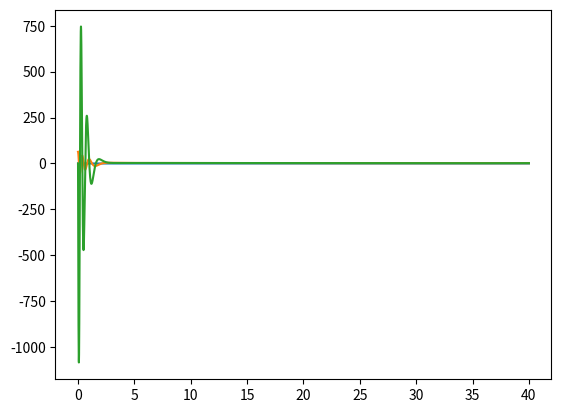

Reproduce this figure in Python.
import numpy as np
from scipy.integrate import odeint
import matplotlib.pyplot as plt

#global parameters
Mpl = 1
G = 1./(8*np.pi*Mpl**2)
m1 = 10**-6*Mpl
m2 = 10**-1*Mpl
phipk = 8*Mpl #the location of the peak of the additional gaussian potential
mu = 4*Mpl^2 # sigma^2 of the additional gaussian potential
alpha = 5

def V(phi,chi):
    return 1./2*m1**2*phi**2*(1 + alpha*np.tanh(m2*chi/Mpl**2)*np.exp(-(phi - phipk)**2/(2*mu)))

def V_phi(phi,chi):
    eps = 10**-6*Mpl
    return (V(phi+eps/2,chi) - V(phi-eps/2,chi))/eps

def V_chi(phi,chi):
    eps = 10**-6*Mpl
    return (V(phi,chi+eps/2) - V(phi,chi-eps/2))/eps

def d_dlna(var,lna,paras):
    H,phi,psi,chi,xi = var
    m1,m2 = paras
    return [(8*np.pi*G/(3*H))*(V(phi,chi) - H**2*(psi**2 + xi**2)) - H,
            psi,
            -2*psi - V_phi(phi,chi)/H**2 - (8*np.pi*G*psi/3)*(V(phi,chi)/H**2 - psi**2 - xi**2),
            xi,
            -2*xi - V_chi(phi,chi)/H**2 - (8*np.pi*G*xi/3)*(V(phi,chi)/H**2 - psi**2 - xi**2)]

def thirdH(phi,psi,chi,xi):
    return np.sqrt(2*V(phi,chi)/(3/(4*np.pi*G) - (psi**2 + xi**2)))

phi0 = 15
psi0 = 0
chi0 = 2
xi0 = 0
H0 = thirdH(phi0,psi0,chi0,xi0)
paras = [m1,m2]
var0 = [H0,phi0,psi0,chi0,xi0]

lnaStop = 40
num_of_pts = 10000
lnavals = np.linspace(0,lnaStop,num_of_pts)

sol = odeint(d_dlna,var0,lnavals,args=(paras,))
Hvals = sol[:,0]
phivals = sol[:,1]
psivals = sol[:,2]
chivals = sol[:,3]
xivals = sol[:,4]



plt.plot(lnavals,Hvals)
plt.show()

# perturbation fields
epsvals = 0.5*(psivals**2 + xivals**2)

def V_phi_phi(phi,chi):
    eps = 10**-6*Mpl
    return (V_phi(phi+eps/2,chi) - V_phi(phi-eps/2,chi))/eps

def V_phi_chi(phi,chi):
    eps = 10**-6*Mpl
    return (V_phi(phi,chi+eps/2) - V_phi(phi,chi-eps/2))/eps

def V_chi_chi(phi,chi):
    eps = 10**-6*Mpl
    return (V_chi(phi,chi+eps/2) - V_chi(phi,chi-eps/2))/eps

c_11 = V_phi_phi(phivals,chivals)/Hvals**2 + 1./Hvals**2*(2*psivals*V_phi(phivals,chivals)) + (3 - epsvals)*psivals**2

c_12 = V_phi_chi(phivals,chivals)/Hvals**2 + 1./Hvals**2*(psivals*V_chi(phivals,chivals)
                                                          + xivals*V_phi(phivals,chivals))+ (3 - epsvals)*psivals*xivals

c_21 = c_12

c_22 = V_chi_chi(phivals,chivals)/Hvals**2 + 1./Hvals**2*(2*xivals*V_chi(phivals,chivals)) + (3 - epsvals)*xivals**2

dotavals = np.exp(lnavals)*Hvals
k = 20*H0

# get_val_for_given_lna, return arr(lna)
def get_val(arr,x):
    return np.interp(x,lnavals,arr)

def d_dlna_ij(var,lna,paras):
    RePsi_11, ReTheta_11, ImPsi_11, ImTheta_11, RePsi_22, ReTheta_22, ImPsi_22, ImTheta_22 = var
    m1, m2 = paras
    result = [ReTheta_11,
              -((1-get_val(epsvals,lna))*ReTheta_11 + (k**2/get_val(dotavals,lna)**2 - 2 + get_val(epsvals,lna))*RePsi_11 + get_val(c_11,lna)*RePsi_11),
              ImTheta_11,
              -((1-get_val(epsvals,lna))*ImTheta_11 + (k**2/get_val(dotavals,lna)**2 - 2 + get_val(epsvals,lna))*ImPsi_11 + get_val(c_11,lna)*ImPsi_11),
              ReTheta_22,
              -((1-get_val(epsvals,lna))*ReTheta_22 + (k**2/get_val(dotavals,lna)**2 - 2 + get_val(epsvals,lna))*RePsi_22 + get_val(c_22,lna)*RePsi_22),
              ImTheta_22,
              -((1-get_val(epsvals,lna))*ImTheta_22 + (k**2/get_val(dotavals,lna)**2 - 2 + get_val(epsvals,lna))*ImPsi_22 + get_val(c_22,lna)*ImPsi_22)]
    return result

RePsi_22_0 = RePsi_11_0 = (1./np.sqrt(2*k))
ImPsi_22_0 = ImPsi_11_0 = 0
ReTheta_22_0 = ReTheta_11_0 = 0
ImTheta_22_0 = ImTheta_11_0 = -(1./dotavals[0])*np.sqrt(k/2)

ptb_init = [RePsi_11_0, ReTheta_11_0, ImPsi_11_0, ImTheta_11_0, RePsi_22_0, ReTheta_22_0, ImPsi_22_0, ImTheta_22_0]

ptb_sol = odeint(d_dlna_ij,ptb_init,lnavals,args=(paras,))

RePsi_11_vals = ptb_sol[:,0]
ImPsi_11_vals = ptb_sol[:,1]

plt.plot(lnavals,RePsi_11_vals/np.exp(lnavals))
plt.plot(lnavals,ImPsi_11_vals/np.exp(lnavals))
plt.show()









